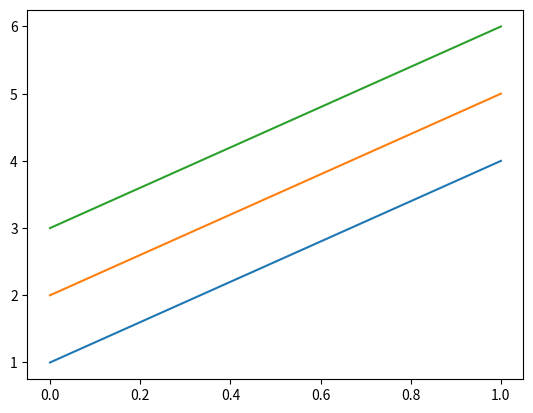

This figure's Python source:
import numpy as np
import matplotlib.pyplot as plt

if __name__ == '__main__':
    x = np.array([[1,2, 3], [4,5,6]])
    print(x)
    plt.plot(x)
    plt.show()


